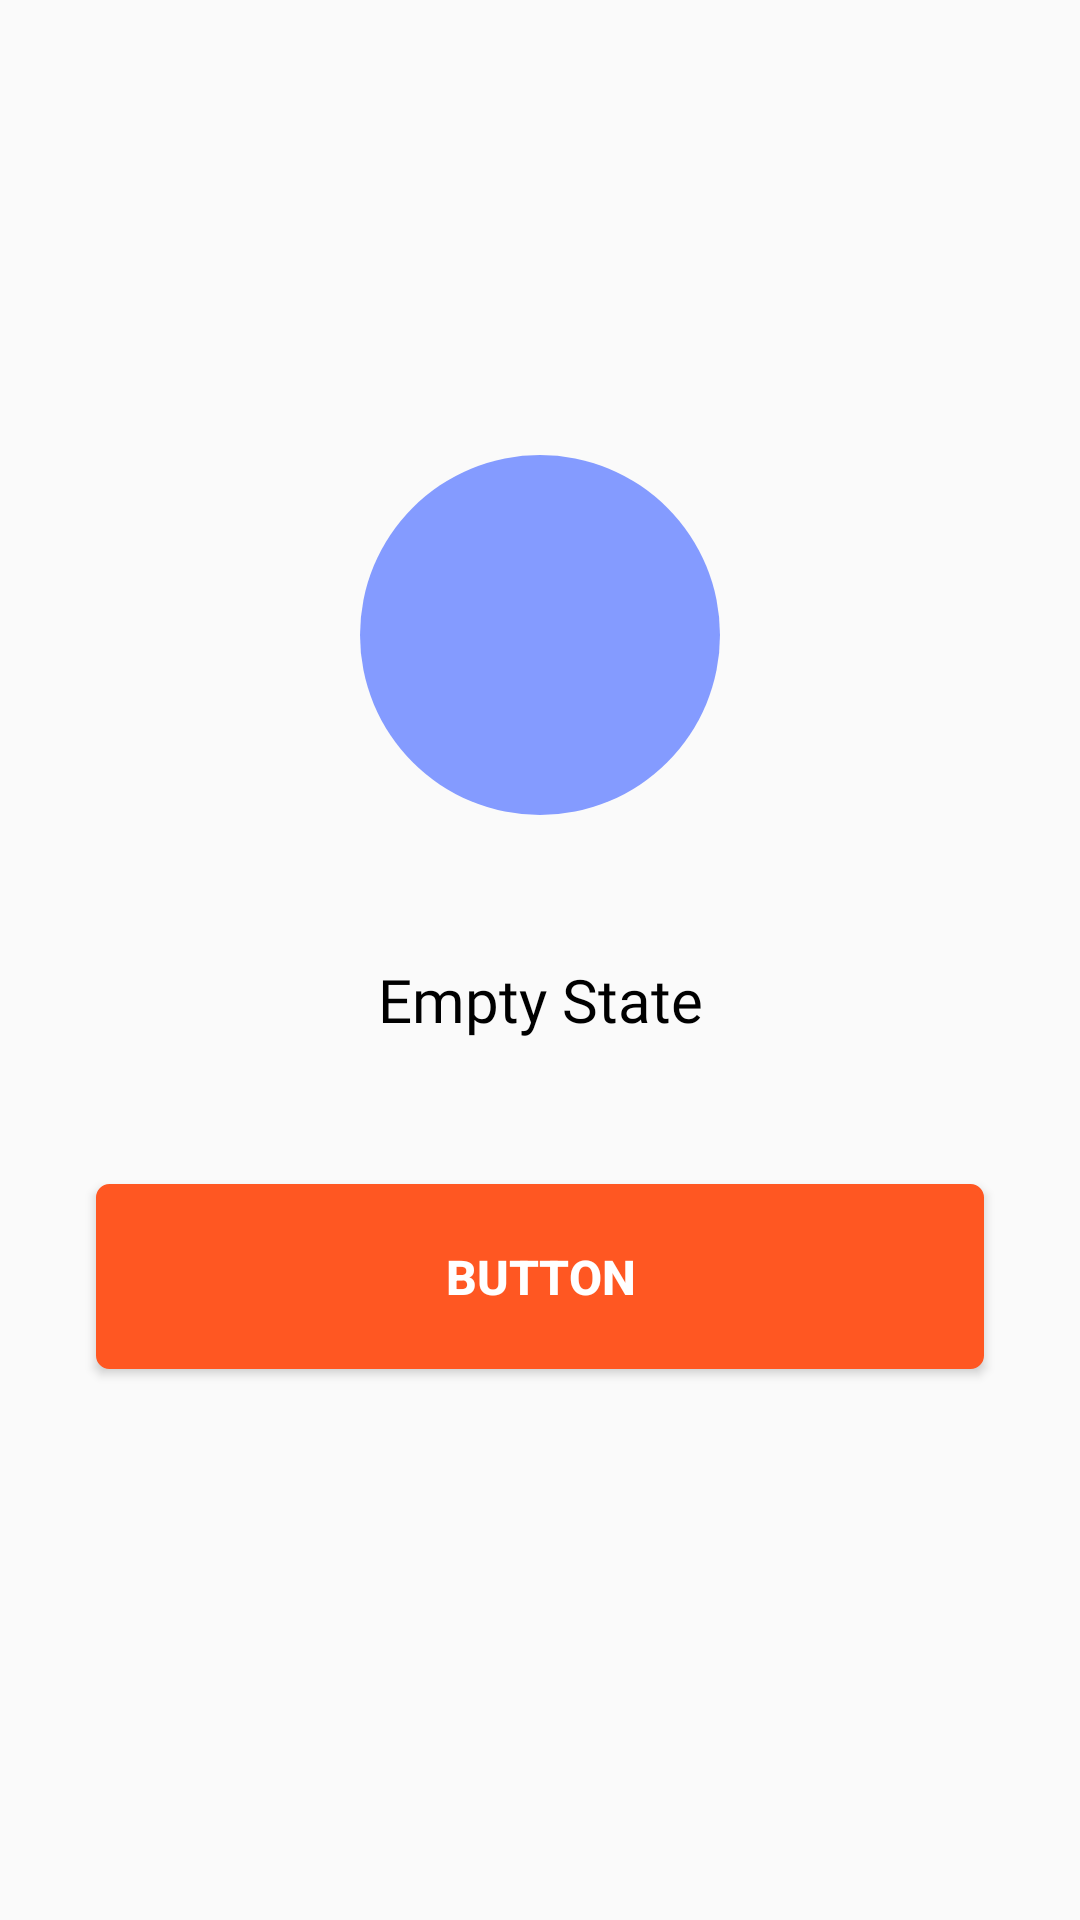

This screen was rendered from an Android layout file. Write that file and the resources it references.
<!-- AndroidManifest.xml: application theme AppTheme -->
<!-- res/layout/empty_state.xml -->
<?xml version="1.0" encoding="utf-8"?>
<android.support.constraint.ConstraintLayout xmlns:android="http://schemas.android.com/apk/res/android"
    xmlns:app="http://schemas.android.com/apk/res-auto"
    xmlns:tools="http://schemas.android.com/tools"
    android:id="@+id/cl_empty_state"
    android:layout_width="match_parent"
    android:layout_height="match_parent">

    <ImageView
        android:id="@+id/iv_empty_state"
        android:layout_width="wrap_content"
        android:layout_height="wrap_content"
        android:layout_marginBottom="40dp"
        android:layout_marginEnd="8dp"
        android:layout_marginStart="8dp"
        android:layout_marginTop="8dp"
        android:background="@drawable/background_circle"
        app:layout_constraintBottom_toTopOf="@+id/tv_empty_state"
        app:layout_constraintEnd_toEndOf="parent"
        app:layout_constraintHorizontal_bias="0.5"
        app:layout_constraintStart_toStartOf="parent"
        app:layout_constraintTop_toTopOf="parent"
        app:layout_constraintVertical_chainStyle="packed"
        app:srcCompat="@drawable/ic_smile_empty" />

    <TextView
        android:id="@+id/tv_empty_state"
        android:layout_width="0dp"
        android:layout_height="wrap_content"
        android:layout_marginBottom="40dp"
        android:layout_marginEnd="32dp"
        android:layout_marginStart="32dp"
        android:layout_marginTop="8dp"
        android:fontFamily="@font/montserrat_medium"
        android:text="Empty State"
        android:textAlignment="center"
        android:textColor="@color/black"
        android:textSize="@dimen/text_18"
        app:layout_constraintBottom_toTopOf="@+id/btn_privacy_state"
        app:layout_constraintEnd_toEndOf="parent"
        app:layout_constraintHorizontal_bias="0.5"
        app:layout_constraintStart_toStartOf="parent"
        app:layout_constraintTop_toBottomOf="@+id/iv_empty_state" />

    <Button
        android:id="@+id/btn_privacy_state"
        android:layout_width="0dp"
        android:layout_height="wrap_content"
        android:layout_marginBottom="40dp"
        android:layout_marginEnd="32dp"
        android:layout_marginStart="32dp"
        android:layout_marginTop="8dp"
        android:background="@drawable/background_contact_button_pressed"
        android:text="Button"
        android:textColor="@color/white"
        android:textSize="@dimen/text_14"
        android:textStyle="bold"
        app:layout_constraintBottom_toBottomOf="parent"
        app:layout_constraintEnd_toEndOf="parent"
        app:layout_constraintHorizontal_bias="0.5"
        app:layout_constraintStart_toStartOf="parent"
        app:layout_constraintTop_toBottomOf="@+id/tv_empty_state" />
</android.support.constraint.ConstraintLayout>
<!-- resources referenced by this layout -->
<resources>
  <color name="black">@android:color/black</color>
  <color name="white">@android:color/white</color>
  <dimen name="text_14">14sp</dimen>
  <dimen name="text_18">18sp</dimen>
  <!-- drawable background_circle (drawable) -->
  <?xml version="1.0" encoding="utf-8"?>
  <shape
      xmlns:android="http://schemas.android.com/apk/res/android"
      android:shape="oval">
  
      <solid
          android:color="@color/periwinkle_blue"/>
  
      <size
          android:width="120dp"
          android:height="120dp"/>
  </shape>
  <!-- drawable background_contact_button_pressed (drawable) -->
  <shape xmlns:android="http://schemas.android.com/apk/res/android"
      android:shape="rectangle">
      <solid android:color="@color/colorPrimary"/>
      <corners android:radius="4dp" />
      <stroke
          android:width="1dp"
          android:color="@color/colorPrimary" />
      <padding
          android:left="20dp"
          android:top="20dp"
          android:right="20dp"
          android:bottom="20dp"    >
      </padding>
  </shape>
  <!-- drawable ic_smile_empty: png bitmap (drawable-hdpi, 6059 bytes) -->
  <style name="AppTheme" parent="Theme.AppCompat.Light.NoActionBar">
          <item name="colorPrimary">@color/colorPrimary</item>
          <item name="colorPrimaryDark">@color/colorPrimaryDark</item>
          <item name="colorAccent">@color/colorAccent</item>
          <item name="android:windowActionBarOverlay">true</item>
          <item name="android:windowActionModeOverlay">true</item>
          <item name="actionBarStyle">@style/MyTheme.ActionBarStyle</item>
      </style>
  <color name="periwinkle_blue">#849bff</color>
  <color name="colorPrimary">#ff5722</color>
  <color name="colorPrimaryDark">#E64A19</color>
  <color name="colorAccent">#536DFE</color>
  <style name="MyTheme.ActionBarStyle" parent="@android:style/Widget.Holo.Light.ActionBar">
          <item name="android:titleTextStyle">@style/MyTheme.ActionBar.TitleTextStyle</item>
          <item name="actionMenuTextColor">@color/periwinkle_blue</item>
          <item name="android:textColorSecondary">@color/white</item>
      </style>
  <style name="MyTheme.ActionBar.TitleTextStyle" parent="@android:style/TextAppearance.Holo.Widget.ActionBar.Title">
          <item name="android:textColor">@color/white</item>
      </style>
</resources>
